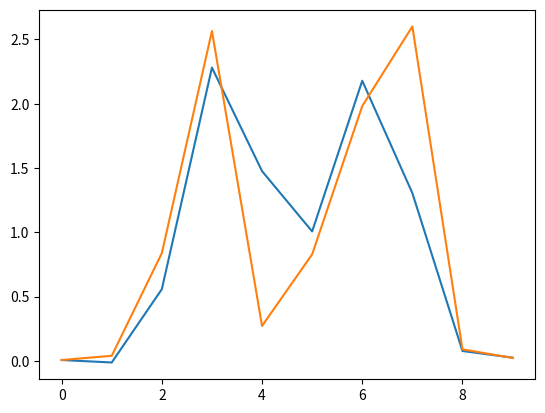

The matplotlib source for this figure:
import numpy as np
import matplotlib.pyplot as plt
import matplotlib.animation as animation
import scipy.integrate as integrate
import scipy.special as special

#notes:
#assumption of 0 initial velocity
#phi(velocity) isn't implemeented yet
#uses numerical integration to infinity which is slow

m = 1000
beta = np.sqrt(m/(m+1))


def initial_eta(x):
    return np.e**(-(x-5)**2)

def initial_eta_prime(x):
    return -2*(x-5)*np.e**(-(x-5)**2)

def initial_u(x):
    return 0

def b(k):
    return 0

def j(x,k):
    return special.jv(1/m,2*k*np.sqrt(x+initial_eta(x)))

def a(k):
    result = integrate.quad(lambda x: initial_eta(x)*(x+initial_eta(x))*j(x,k)*(1+initial_eta_prime(x)), 0, 20)
    return 2*k*result[0]

def wave_plus(k,lambd): #combination of Sin's and Cos's
    return a(k)*np.cos(beta*k*lambd)+b(k)*np.sin(beta*k*lambd)

def wave_minus(k,lambd): #combination of Sin's and Cos's
    return a(k)*np.cos(beta*k*lambd)-b(k)*np.sin(beta*k*lambd)

def psi(s,lambd):  #height
    result = integrate.quad(lambda k: wave_plus(k,lambd)*special.jv(1/m,2*k*np.sqrt(s)), 0, 20) #cuts at 20
    return s**(-1/(2*m))*result[0]

def phi(s,lambd):  #velocity
    result = integrate.quad(lambda k: wave_minus(k,lambd)*special.jv(1/m+1,2*k*np.sqrt(s)), 0, 20) #cuts at 20
    return 1/beta*s**(-1/(2*m)-1/2)*result[0]

def greenspan(s,lambd):
    u = phi(s,lambd)
    eta = psi(s,lambd)+u**2/2
    #x = s-eta
    #t = lambd+u
    return eta



ndx = 10
dx = 1
ndt = 2
dt = 0.1


#x = np.zeros((ndt, ndx))
x1 = np.zeros((ndt, ndx))
for c in range(ndt):
    for i in range(ndx):
        print(c,i)
        #x[c][i] = greenspan(i*dx + 1,c*dt+0.6)
        x1[c][i] = psi(i*dx + 1,c*dt+ 0.6)  # +0.001 is becasue solution breaks down at 0
    #plt.plot(x[c])
    plt.plot(x1[c])

#print(x)
print(x1)
#plt.set_ylabel('psi')
#plt.set_xlabel('x')
plt.show()
